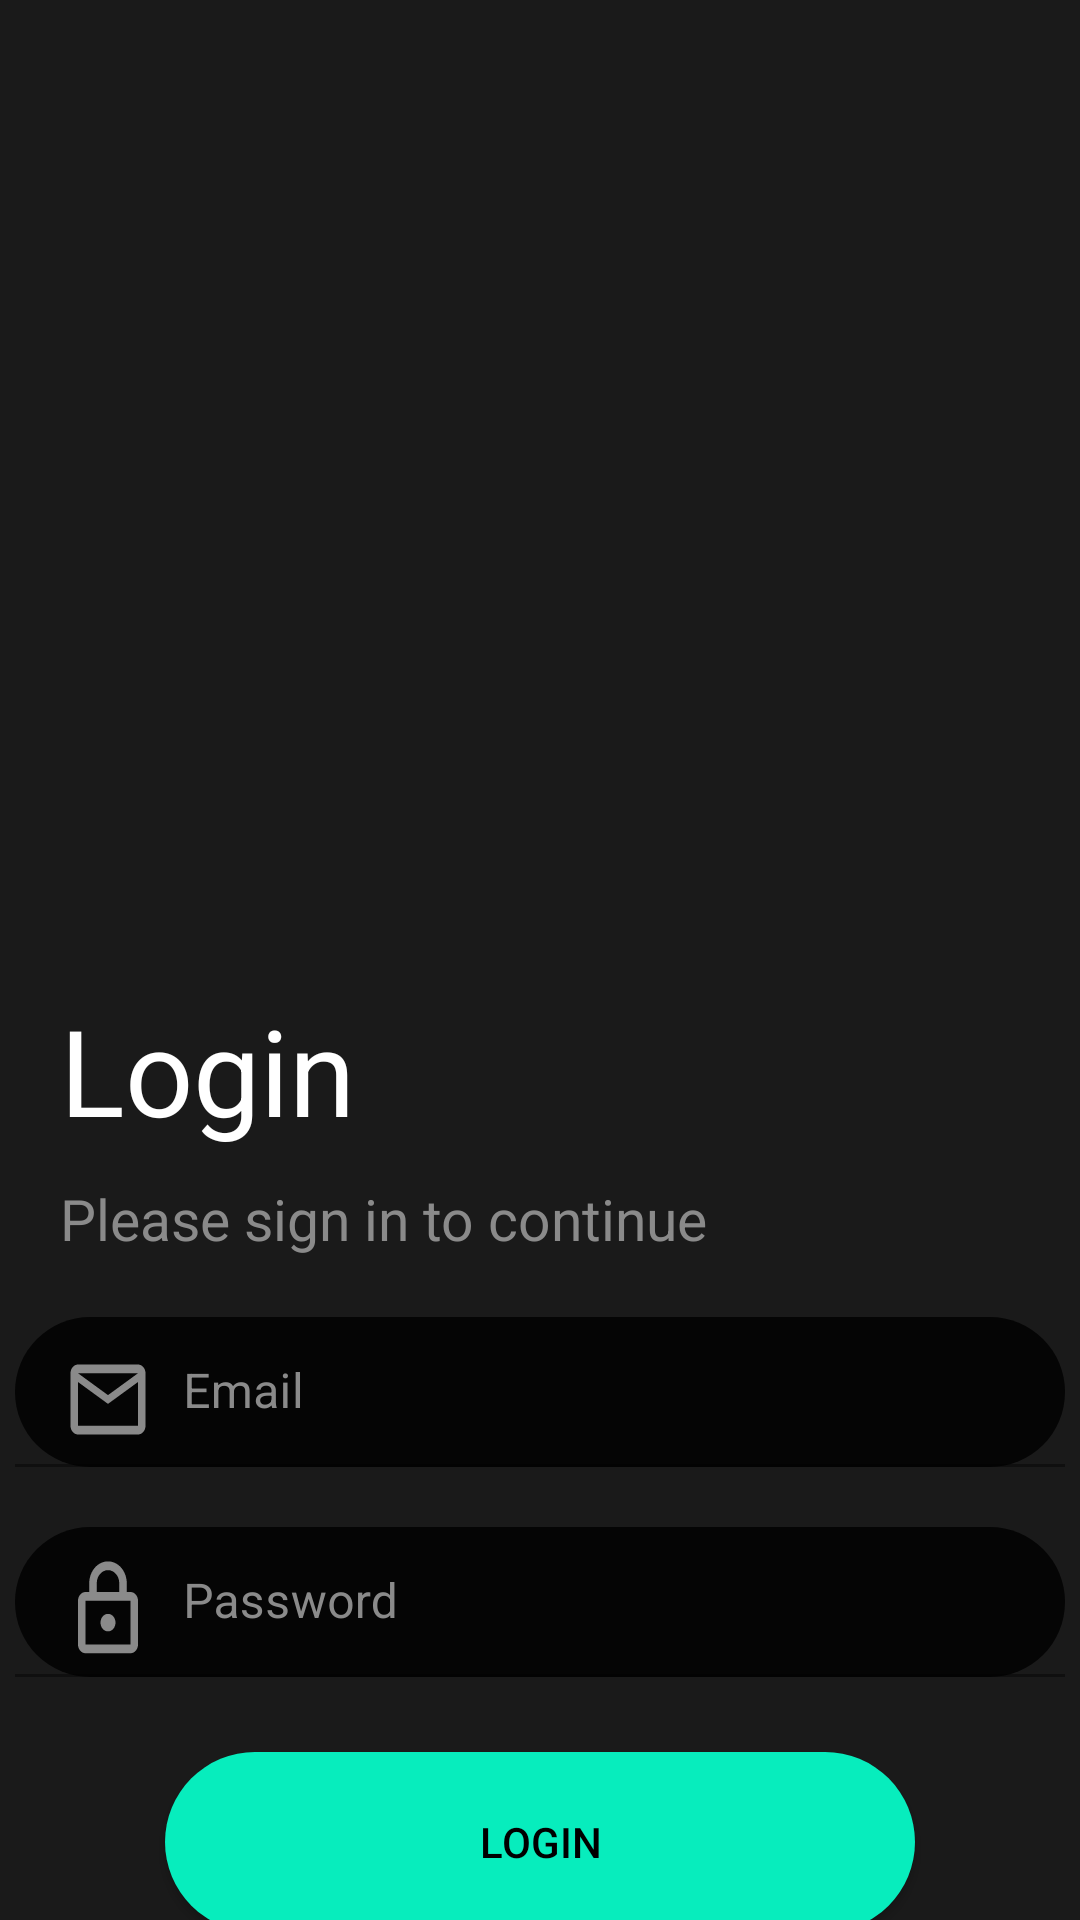

Android layout source for this screen:
<!-- AndroidManifest.xml: application theme Theme.HommyTv -->
<!-- res/layout/fragment_log_in.xml -->
<?xml version="1.0" encoding="utf-8"?>
<LinearLayout xmlns:android="http://schemas.android.com/apk/res/android"
    xmlns:app="http://schemas.android.com/apk/res-auto"
    xmlns:tools="http://schemas.android.com/tools"
    android:layout_width="match_parent"
    android:layout_height="match_parent"
    android:background="#E8040404"
    tools:context=".LogInFragment"
    android:orientation="vertical">

    <ImageView
        android:id="@+id/imageView"
        android:layout_width="350dp"
        android:layout_height="250dp"
        android:layout_gravity="center_horizontal"
        android:layout_marginTop="20dp"
        android:src="@drawable/baseline_person_24" />

    <TextView
        android:id="@+id/textView"
        android:layout_width="350dp"
        android:layout_height="wrap_content"
        android:layout_gravity="center_horizontal"
        android:layout_marginTop="60dp"
        android:paddingStart="15dp"
        android:paddingEnd="30dp"
        android:text="Login"
        android:textColor="@color/white"
        android:textSize="40sp" />

    <TextView
        android:id="@+id/textView2"
        android:layout_width="350dp"
        android:layout_height="wrap_content"
        android:layout_gravity="center_horizontal"
        android:layout_marginTop="10dp"
        android:paddingStart="15dp"
        android:text="Please sign in to continue"
        android:textColor="#8A8A8A"
        android:textSize="19sp" />

    <com.google.android.material.textfield.TextInputLayout
        android:layout_width="wrap_content"
        android:layout_height="wrap_content"
        android:layout_gravity="center_horizontal"
        android:layout_marginTop="20dp"
        android:background="@drawable/curved_corners"
        android:textColorHint="#8A8A8A"
        app:boxStrokeColor="#00FFFFFF"
        app:hintAnimationEnabled="true"
        app:hintEnabled="true"
        app:hintTextColor="#8A8A8A">

        <com.google.android.material.textfield.TextInputEditText
            android:id="@+id/login_email"
            android:layout_width="350dp"
            android:layout_height="50dp"
            android:layout_gravity="center_horizontal"
            android:background="@android:color/transparent"
            android:drawableLeft="@drawable/outline_email_24"
            android:drawablePadding="10dp"
            android:hint="Email"
            android:inputType="textEmailAddress"
            android:paddingTop="15dp"
            android:textColor="@color/white"
            android:textCursorDrawable="@drawable/login_cursor_color" />



    </com.google.android.material.textfield.TextInputLayout>


    <com.google.android.material.textfield.TextInputLayout
        android:layout_width="wrap_content"
        android:layout_height="wrap_content"
        android:layout_gravity="center_horizontal"
        android:layout_marginTop="20dp"
        android:background="@drawable/curved_corners"
        android:textColorHint="#8A8A8A"
        app:boxStrokeColor="#00FFFFFF"
        app:hintAnimationEnabled="true"
        app:hintEnabled="true"
        app:hintTextColor="#8A8A8A"
        app:passwordToggleTint="#8A8A8A">

        <com.google.android.material.textfield.TextInputEditText
            android:id="@+id/login_password"
            android:layout_width="350dp"
            android:layout_height="50dp"
            android:layout_gravity="center_horizontal"
            android:background="@android:color/transparent"
            android:drawableLeft="@drawable/outline_lock_24"
            android:drawablePadding="10dp"
            android:hint="Password"
            android:inputType="textPassword"
            android:paddingTop="15dp"
            android:textColor="@color/white"
            android:textCursorDrawable="@drawable/login_cursor_color" />


    </com.google.android.material.textfield.TextInputLayout>

    <Button
        android:id="@+id/login_button"
        android:layout_width="250dp"
        android:layout_height="60dp"
        android:layout_gravity="center_horizontal"
        android:layout_marginTop="25dp"
        android:background="@drawable/button_curve"
        android:backgroundTint="#07EDBD"
        android:text="LOGIN"
        android:textColor="@color/black" />

    <TextView
        android:id="@+id/textView3"
        android:layout_width="wrap_content"
        android:layout_height="wrap_content"
        android:layout_gravity="center_horizontal"
        android:layout_marginTop="10dp"
        android:gravity="center_horizontal"
        android:text="Forgot Password"
        android:textColor="#07EDBD"
        android:textSize="16sp" />

    <Button
        android:id="@+id/create_account_button"
        android:layout_width="wrap_content"
        android:layout_height="wrap_content"
        android:layout_gravity="center_horizontal"
        android:layout_marginTop="60dp"
        android:backgroundTint="#00736464"
        android:foreground="?attr/selectableItemBackground"
        android:text="create account"
        android:textColor="@color/white" />


</LinearLayout>
<!-- resources referenced by this layout -->
<resources>
  <!-- drawable button_curve (drawable) -->
  <?xml version="1.0" encoding="utf-8"?>
  <selector xmlns:android="http://schemas.android.com/apk/res/android">
      <item android:state_pressed="true">
  
          <shape>
              <corners android:radius="50dp"/>
              <solid android:color="#DA151313"/>
          </shape>
  
      </item>
  
      <item>
          <shape>
              <corners android:radius="50dp"/>
              <solid android:color="#07EDBD"/>
          </shape>
      </item>
  
  </selector>
  <!-- drawable curved_corners (drawable) -->
  <?xml version="1.0" encoding="utf-8"?>
  <selector xmlns:android="http://schemas.android.com/apk/res/android">
  
  
      <item android:state_focused="true">
  
          <shape>
              <corners android:radius="50dp"/>
              <solid android:color="#1D8A8A8A"/>
          </shape>
  
      </item>
  
  <item>
      <shape>
          <corners android:radius="50dp"/>
          <solid android:color="#E8040404"/>
      </shape>
  </item>
  
  </selector>
  <!-- drawable login_cursor_color (drawable) -->
  <?xml version="1.0" encoding="utf-8"?>
  <shape xmlns:android="http://schemas.android.com/apk/res/android">
  <size android:width="1dp"/>
  <solid android:color="@android:color/transparent"/>
  </shape>
  <!-- drawable outline_email_24 (drawable) -->
  <vector android:height="35dp" android:tint="#8A8A8A"
      android:viewportHeight="24" android:viewportWidth="24"
      android:width="30dp" xmlns:android="http://schemas.android.com/apk/res/android">
      <path android:fillColor="@android:color/white" android:pathData="M22,6c0,-1.1 -0.9,-2 -2,-2L4,4c-1.1,0 -2,0.9 -2,2v12c0,1.1 0.9,2 2,2h16c1.1,0 2,-0.9 2,-2L22,6zM20,6l-8,5 -8,-5h16zM20,18L4,18L4,8l8,5 8,-5v10z"/>
  </vector>
  <!-- drawable outline_lock_24 (drawable) -->
  <vector android:height="35dp" android:tint="#8A8A8A"
      android:viewportHeight="24" android:viewportWidth="24"
      android:width="30dp" xmlns:android="http://schemas.android.com/apk/res/android">
      <path android:fillColor="@android:color/white" android:pathData="M18,8h-1L17,6c0,-2.76 -2.24,-5 -5,-5S7,3.24 7,6v2L6,8c-1.1,0 -2,0.9 -2,2v10c0,1.1 0.9,2 2,2h12c1.1,0 2,-0.9 2,-2L20,10c0,-1.1 -0.9,-2 -2,-2zM9,6c0,-1.66 1.34,-3 3,-3s3,1.34 3,3v2L9,8L9,6zM18,20L6,20L6,10h12v10zM12,17c1.1,0 2,-0.9 2,-2s-0.9,-2 -2,-2 -2,0.9 -2,2 0.9,2 2,2z"/>
  </vector>
  <style name="Theme.HommyTv" parent="Theme.MaterialComponents.DayNight.NoActionBar">
          
          <item name="colorPrimary">@color/teal_200</item>
          <item name="colorPrimaryVariant">@color/teal_200</item>
          <item name="colorOnPrimary">@color/white</item>
          
          <item name="colorSecondary">@color/teal_200</item>
          <item name="colorSecondaryVariant">@color/teal_700</item>
          <item name="colorOnSecondary">@color/black</item>
          
          <item name="android:statusBarColor">#FD252424</item>
          
  
      </style>
  <!-- not gathered from this repository: default colours our renderer supplied (Android Studio template values) -->
  <color name="teal_200">#FF03DAC5</color>
  <color name="teal_700">#FF018786</color>
  <color name="black">#FF000000</color>
  <color name="white">#FFFFFFFF</color>
</resources>
